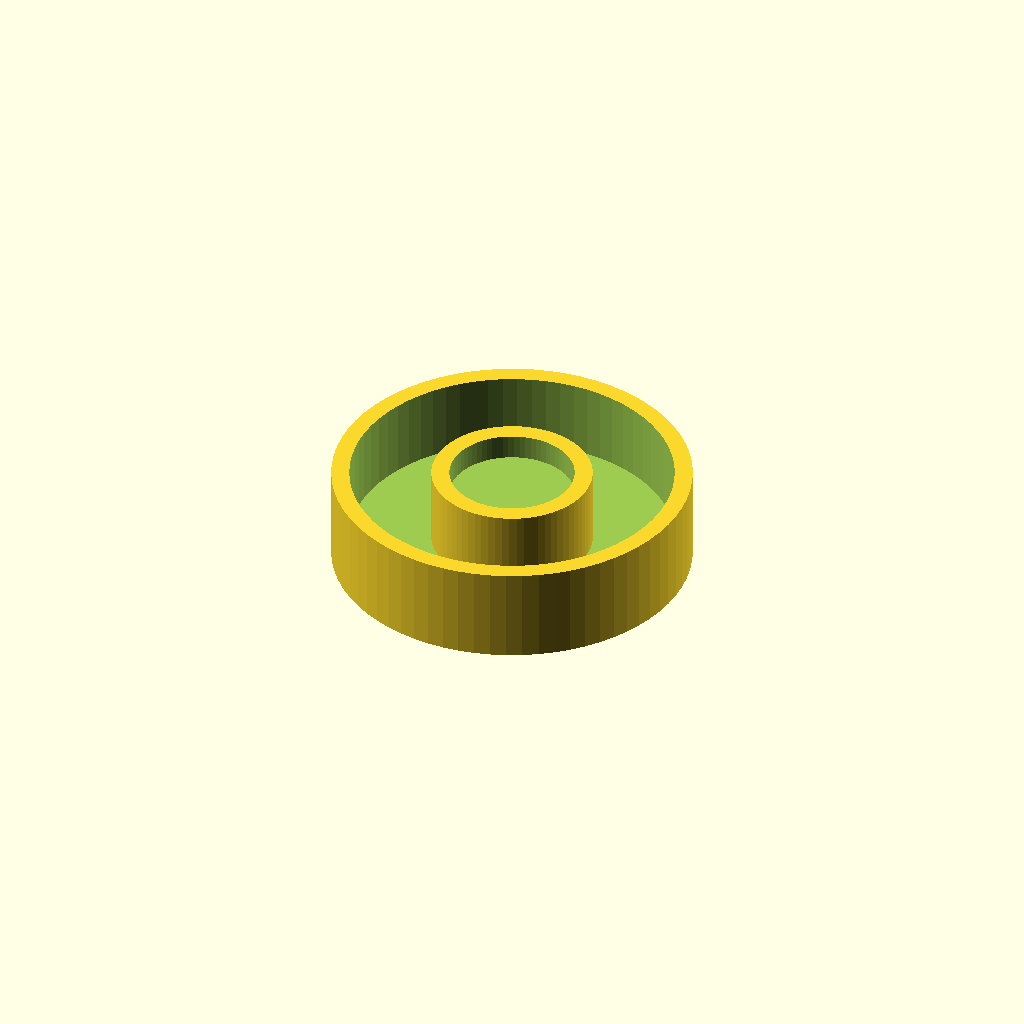
Cell 1: the model at its default parameters.
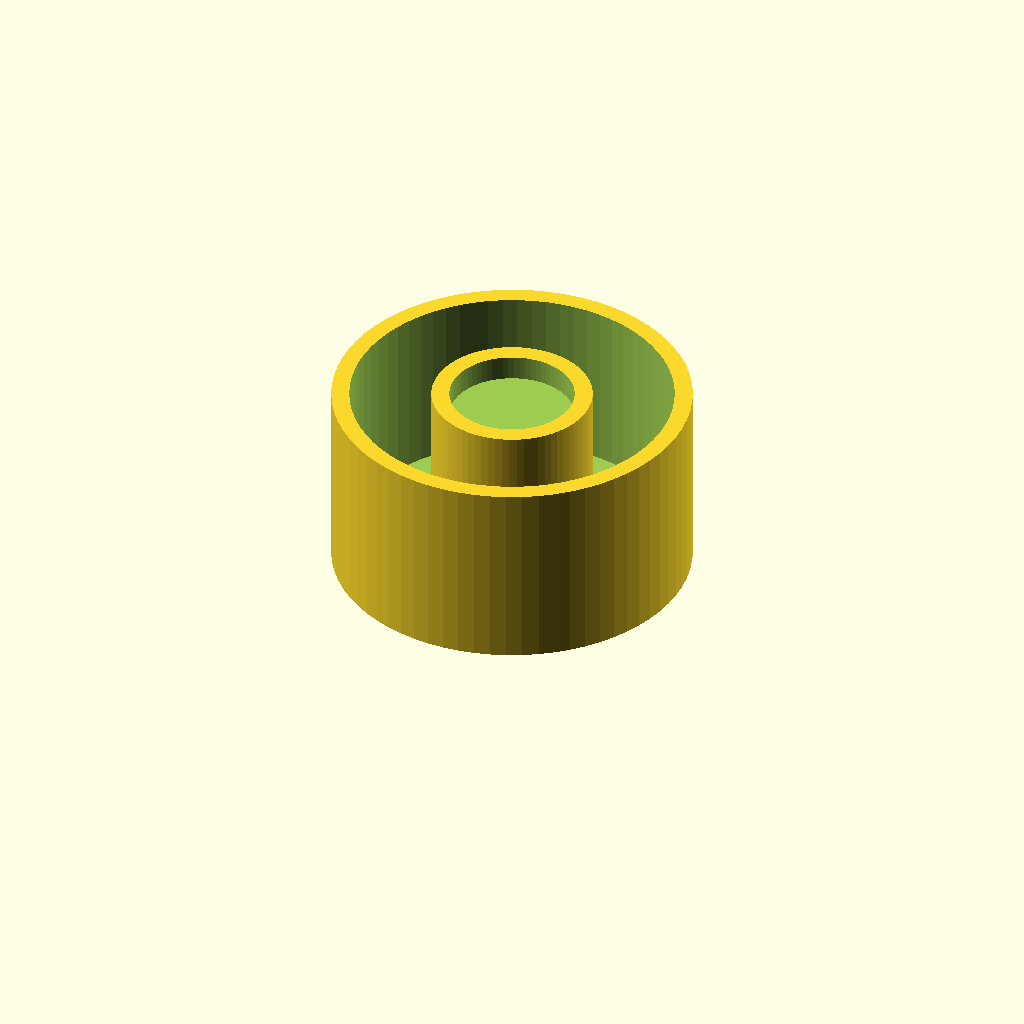
Cell 2: the same model with Body_height = 16.
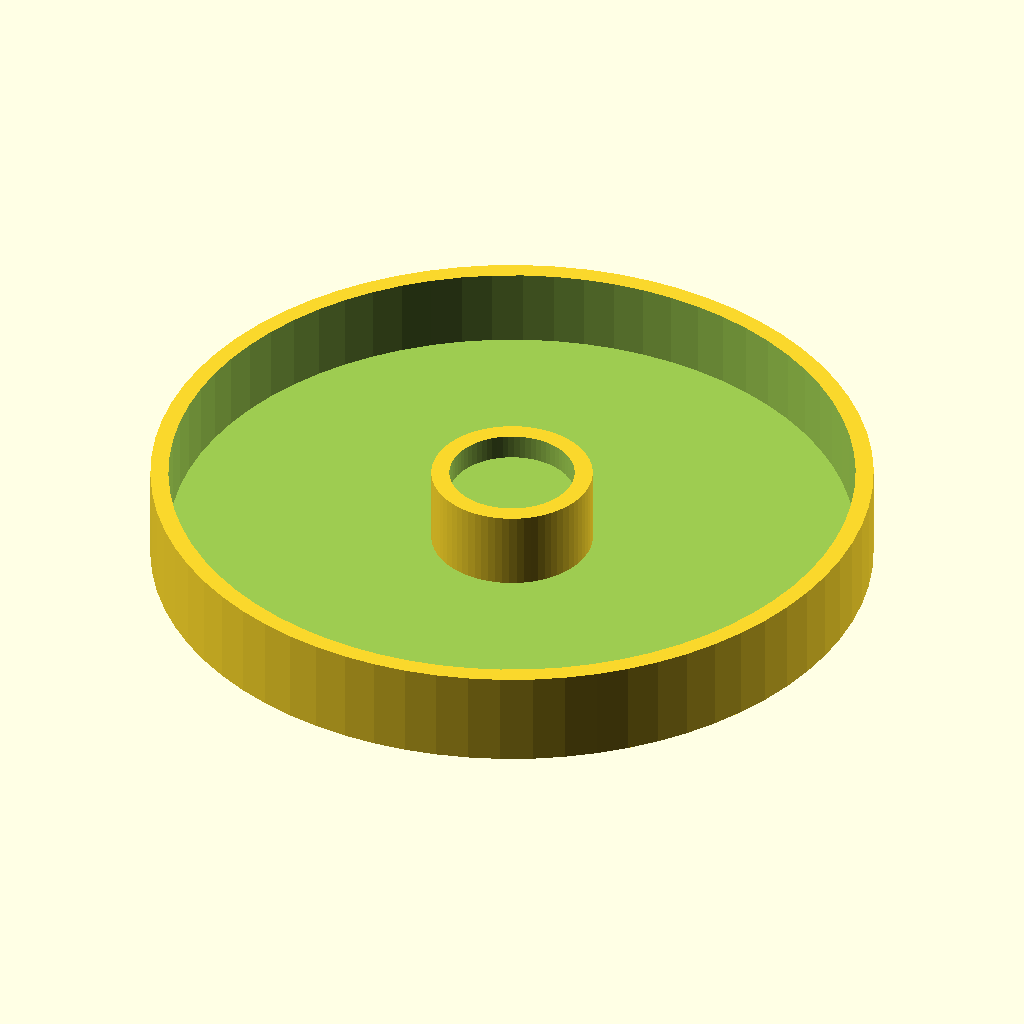
Cell 3: the same model with Body_diameter = 60.
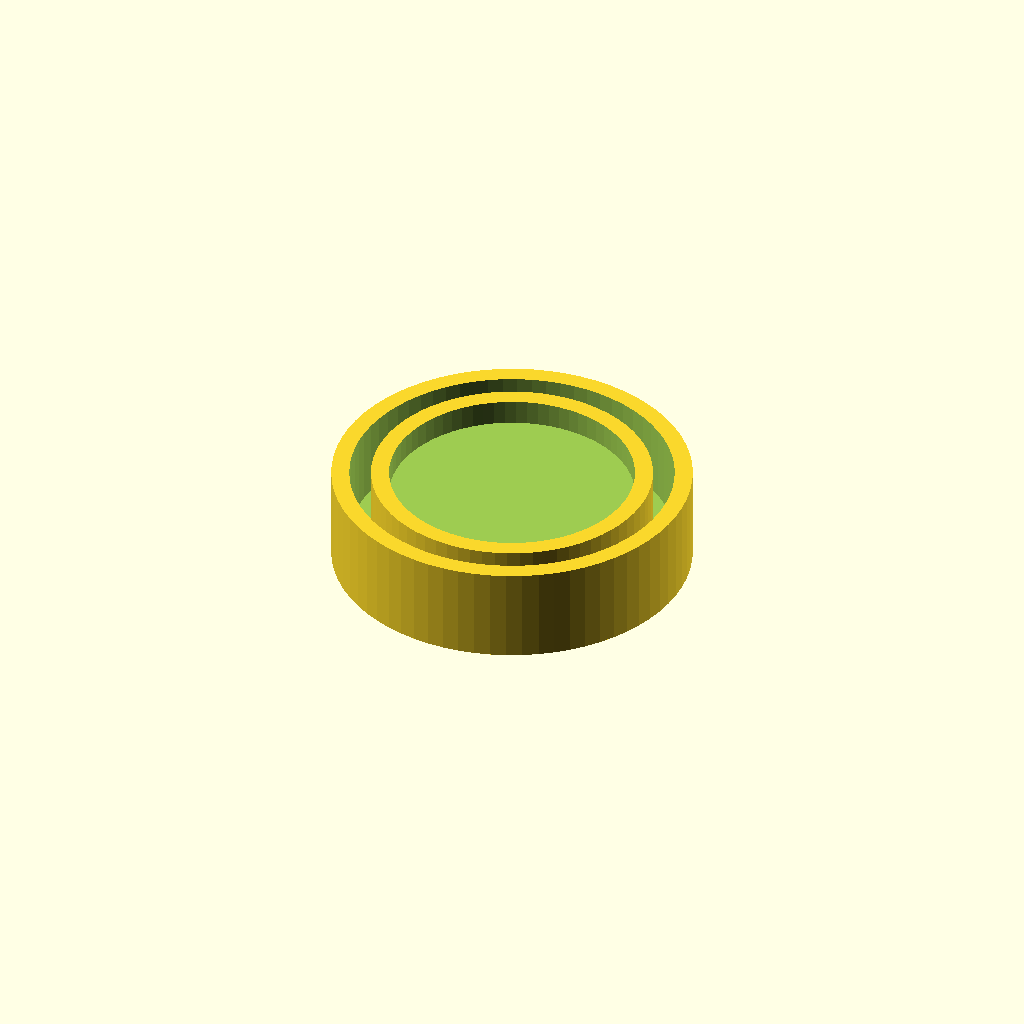
Cell 4: the same model with Magnet_diameter = 20.
All cells are drawn from one camera (rotation 55°, 0°, 25°, orthographic, colour scheme Cornfield), so only the parameter changes between them.
OpenSCAD source file inputs/thingiverse/thing-1743911/files/Hollow_Kitchen_magnet.scad:
//Body height in mm.
Body_height = 8;
//Body diameter in mm.
Body_diameter = 30;
//Thickness of the magnet in mm.
Magnet_thickness = 2;
//Diamter of the magnet in mm.
Magnet_diameter = 10;
//Magnet height
Height_tolerance = 0.1;
//Magnet diameter
Diameter_tolerance = 0.2;
//Model resolution
Resolution = 70;

difference(){
    //Main body
    cylinder(h=Body_height, d=Body_diameter, $fn = Resolution);
        //Up 1,5 mm
        translate([0,0,1.5])
            //Hollow out
            cylinder(h=Body_height, d=Body_diameter-3, $fn = Resolution);    
    
}
difference(){
    //Inner cylinder
    cylinder(h=Body_height, d=Magnet_diameter+3+(Diameter_tolerance*2), $fn = Resolution);
        //Position    
        translate([0,0,Body_height-(Magnet_thickness+Height_tolerance)])        //Hollow out
            cylinder(h=Magnet_thickness+1,d=Magnet_diameter+(Diameter_tolerance*2), $fn = Resolution);
}
Parameter table extracted from the source (name, type, default, range or options):
Body_height: number, default 8
Body_diameter: number, default 30
Magnet_thickness: number, default 2
Magnet_diameter: number, default 10
Height_tolerance: number, default 0.1
Diameter_tolerance: number, default 0.2
Resolution: number, default 70
